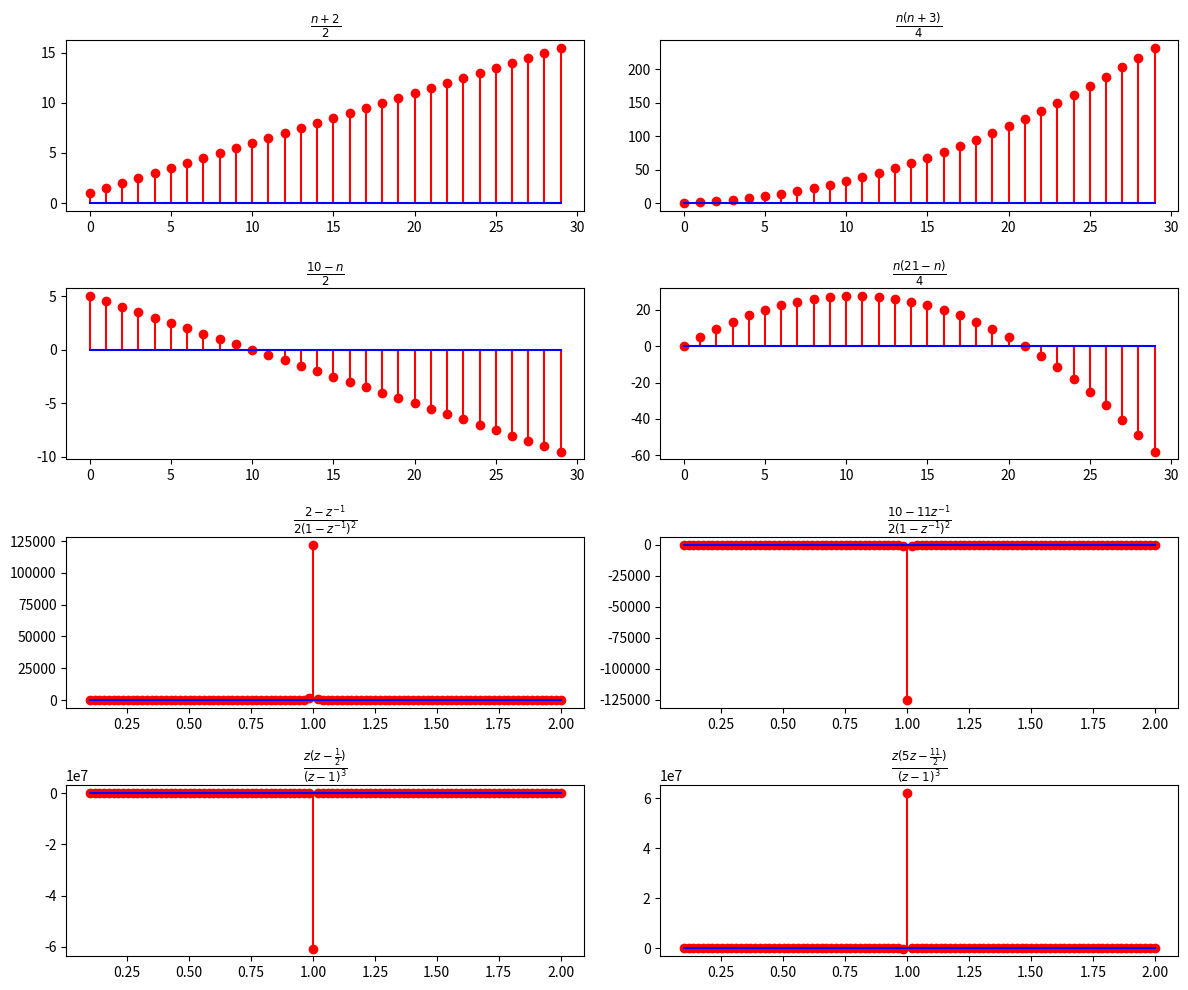

Reproduce this figure in Python.
import numpy as np
import matplotlib.pyplot as plt

# Values for larger n
n_values_large = np.arange(0, 30, 1)

# Function definitions
def func1(n):
    return (n + 2) / 2

def func2(n):
    return n * (n + 3) / 4

def func3(n):
    return (10 - n) / 2

def func4(n):
    return n * (21 - n) / 4

def func5(z):
    return (2 - z**(-1)) / (2 * (1 - z**(-1))**2)

def func6(z):
    return (10 - 11 * z**(-1)) / (2 * (1 - z**(-1))**2)

def func7(z):
    return z * (z - 0.5) / (z - 1)**3

def func8(z):
    return z * (5 * z - 5.5) / (z - 1)**3

# Plotting stem graphs for large n
plt.figure(figsize=(12, 10))

plt.subplot(421)
plt.stem(n_values_large, func1(n_values_large), basefmt='b', linefmt='r-', markerfmt='ro')
plt.title(r'$\frac{n+2}{2}$')

plt.subplot(422)
plt.stem(n_values_large, func2(n_values_large), basefmt='b', linefmt='r-', markerfmt='ro')
plt.title(r'$\frac{n(n+3)}{4}$')

plt.subplot(423)
plt.stem(n_values_large, func3(n_values_large), basefmt='b', linefmt='r-', markerfmt='ro')
plt.title(r'$\frac{10-n}{2}$')

plt.subplot(424)
plt.stem(n_values_large, func4(n_values_large), basefmt='b', linefmt='r-', markerfmt='ro')
plt.title(r'$\frac{n(21-n)}{4}$')

# Plotting stem graphs for z-transform expressions
z_values = np.linspace(0.1, 2, 100)
plt.subplot(425)
plt.stem(z_values, func5(1/z_values), basefmt='b', linefmt='r-', markerfmt='ro')
plt.title(r'$\frac{2 - z^{-1}}{2(1 - z^{-1})^2}$')

plt.subplot(426)
plt.stem(z_values, func6(1/z_values), basefmt='b', linefmt='r-', markerfmt='ro')
plt.title(r'$\frac{10 - 11z^{-1}}{2(1 - z^{-1})^2}$')

plt.subplot(427)
plt.stem(z_values, func7(1/z_values), basefmt='b', linefmt='r-', markerfmt='ro')
plt.title(r'$\frac{z(z - \frac{1}{2})}{(z - 1)^3}$')

plt.subplot(428)
plt.stem(z_values, func8(1/z_values), basefmt='b', linefmt='r-', markerfmt='ro')
plt.title(r'$\frac{z(5z - \frac{11}{2})}{(z - 1)^3}$')

plt.tight_layout()
plt.show()
